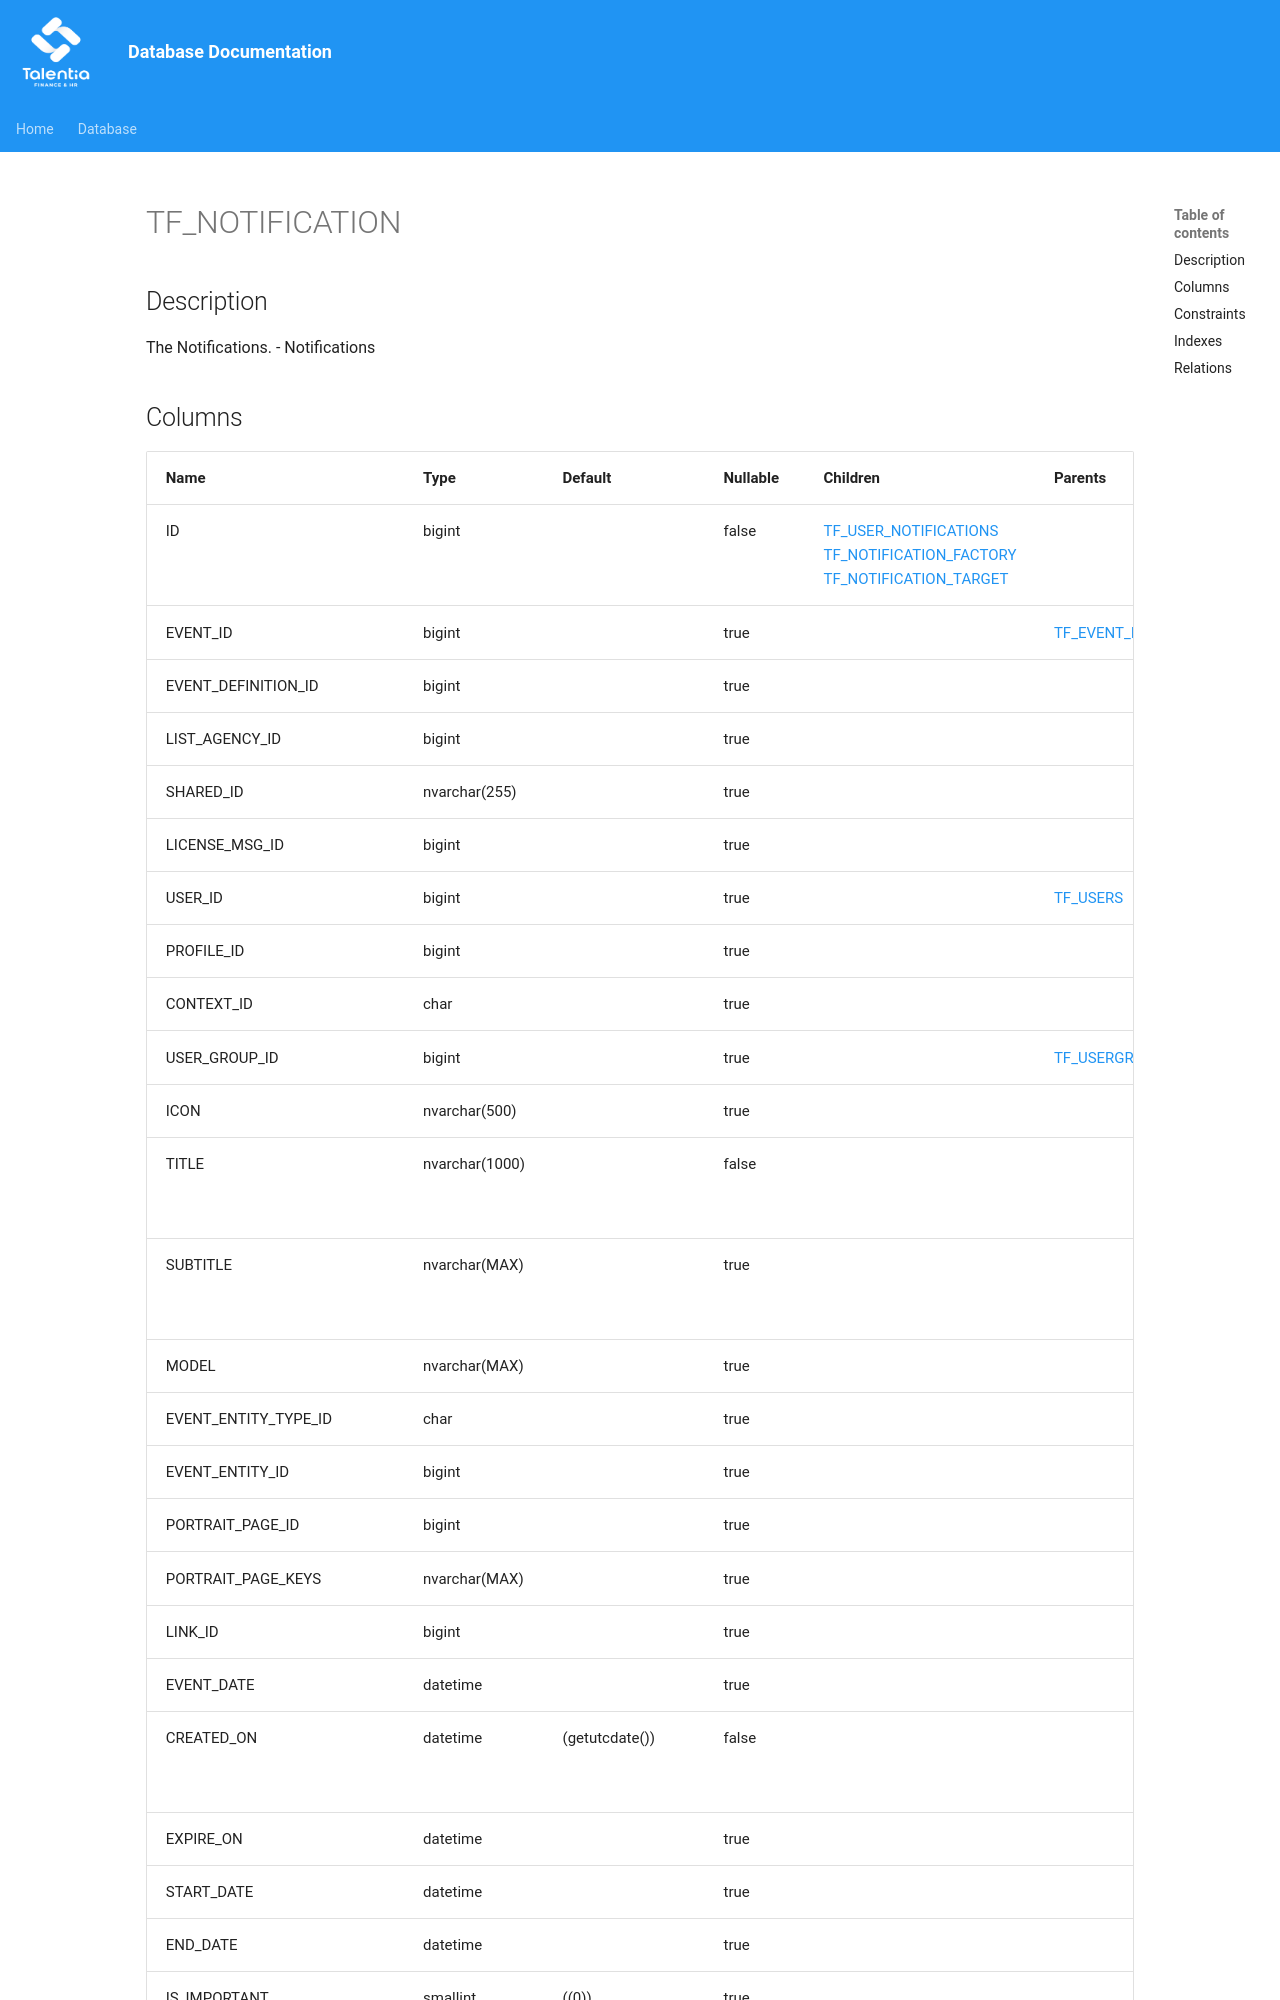

repository: giovanniporcelli/documentazione-db · page: schema/TF_NOTIFICATION/index.html · generator: mkdocs

# TF_NOTIFICATION

## Description

The Notifications. - Notifications  


## Columns

| Name | Type | Default | Nullable | Children | Parents | Comment |
| ---- | ---- | ------- | -------- | -------- | ------- | ------- |
| ID | bigint |  | false | [TF_USER_NOTIFICATIONS](TF_USER_NOTIFICATIONS.md) [TF_NOTIFICATION_FACTORY](TF_NOTIFICATION_FACTORY.md) [TF_NOTIFICATION_TARGET](TF_NOTIFICATION_TARGET.md) |  | Indicates the unique identifier |
| EVENT_ID | bigint |  | true |  | [TF_EVENT_INSTANCES](TF_EVENT_INSTANCES.md) |  |
| EVENT_DEFINITION_ID | bigint |  | true |  |  |  |
| LIST_AGENCY_ID | bigint |  | true |  |  |  |
| SHARED_ID | nvarchar(255) |  | true |  |  |  |
| LICENSE_MSG_ID | bigint |  | true |  |  |  |
| USER_ID | bigint |  | true |  | [TF_USERS](TF_USERS.md) |  |
| PROFILE_ID | bigint |  | true |  |  |  |
| CONTEXT_ID | char |  | true |  |  |  |
| USER_GROUP_ID | bigint |  | true |  | [TF_USERGROUPS](TF_USERGROUPS.md) |  |
| ICON | nvarchar(500) |  | true |  |  |  |
| TITLE | nvarchar(1000) |  | false |  |  | The Notification Title |
| SUBTITLE | nvarchar(MAX) |  | true |  |  | The Notification Subtitle |
| MODEL | nvarchar(MAX) |  | true |  |  |  |
| EVENT_ENTITY_TYPE_ID | char |  | true |  |  |  |
| EVENT_ENTITY_ID | bigint |  | true |  |  |  |
| PORTRAIT_PAGE_ID | bigint |  | true |  |
